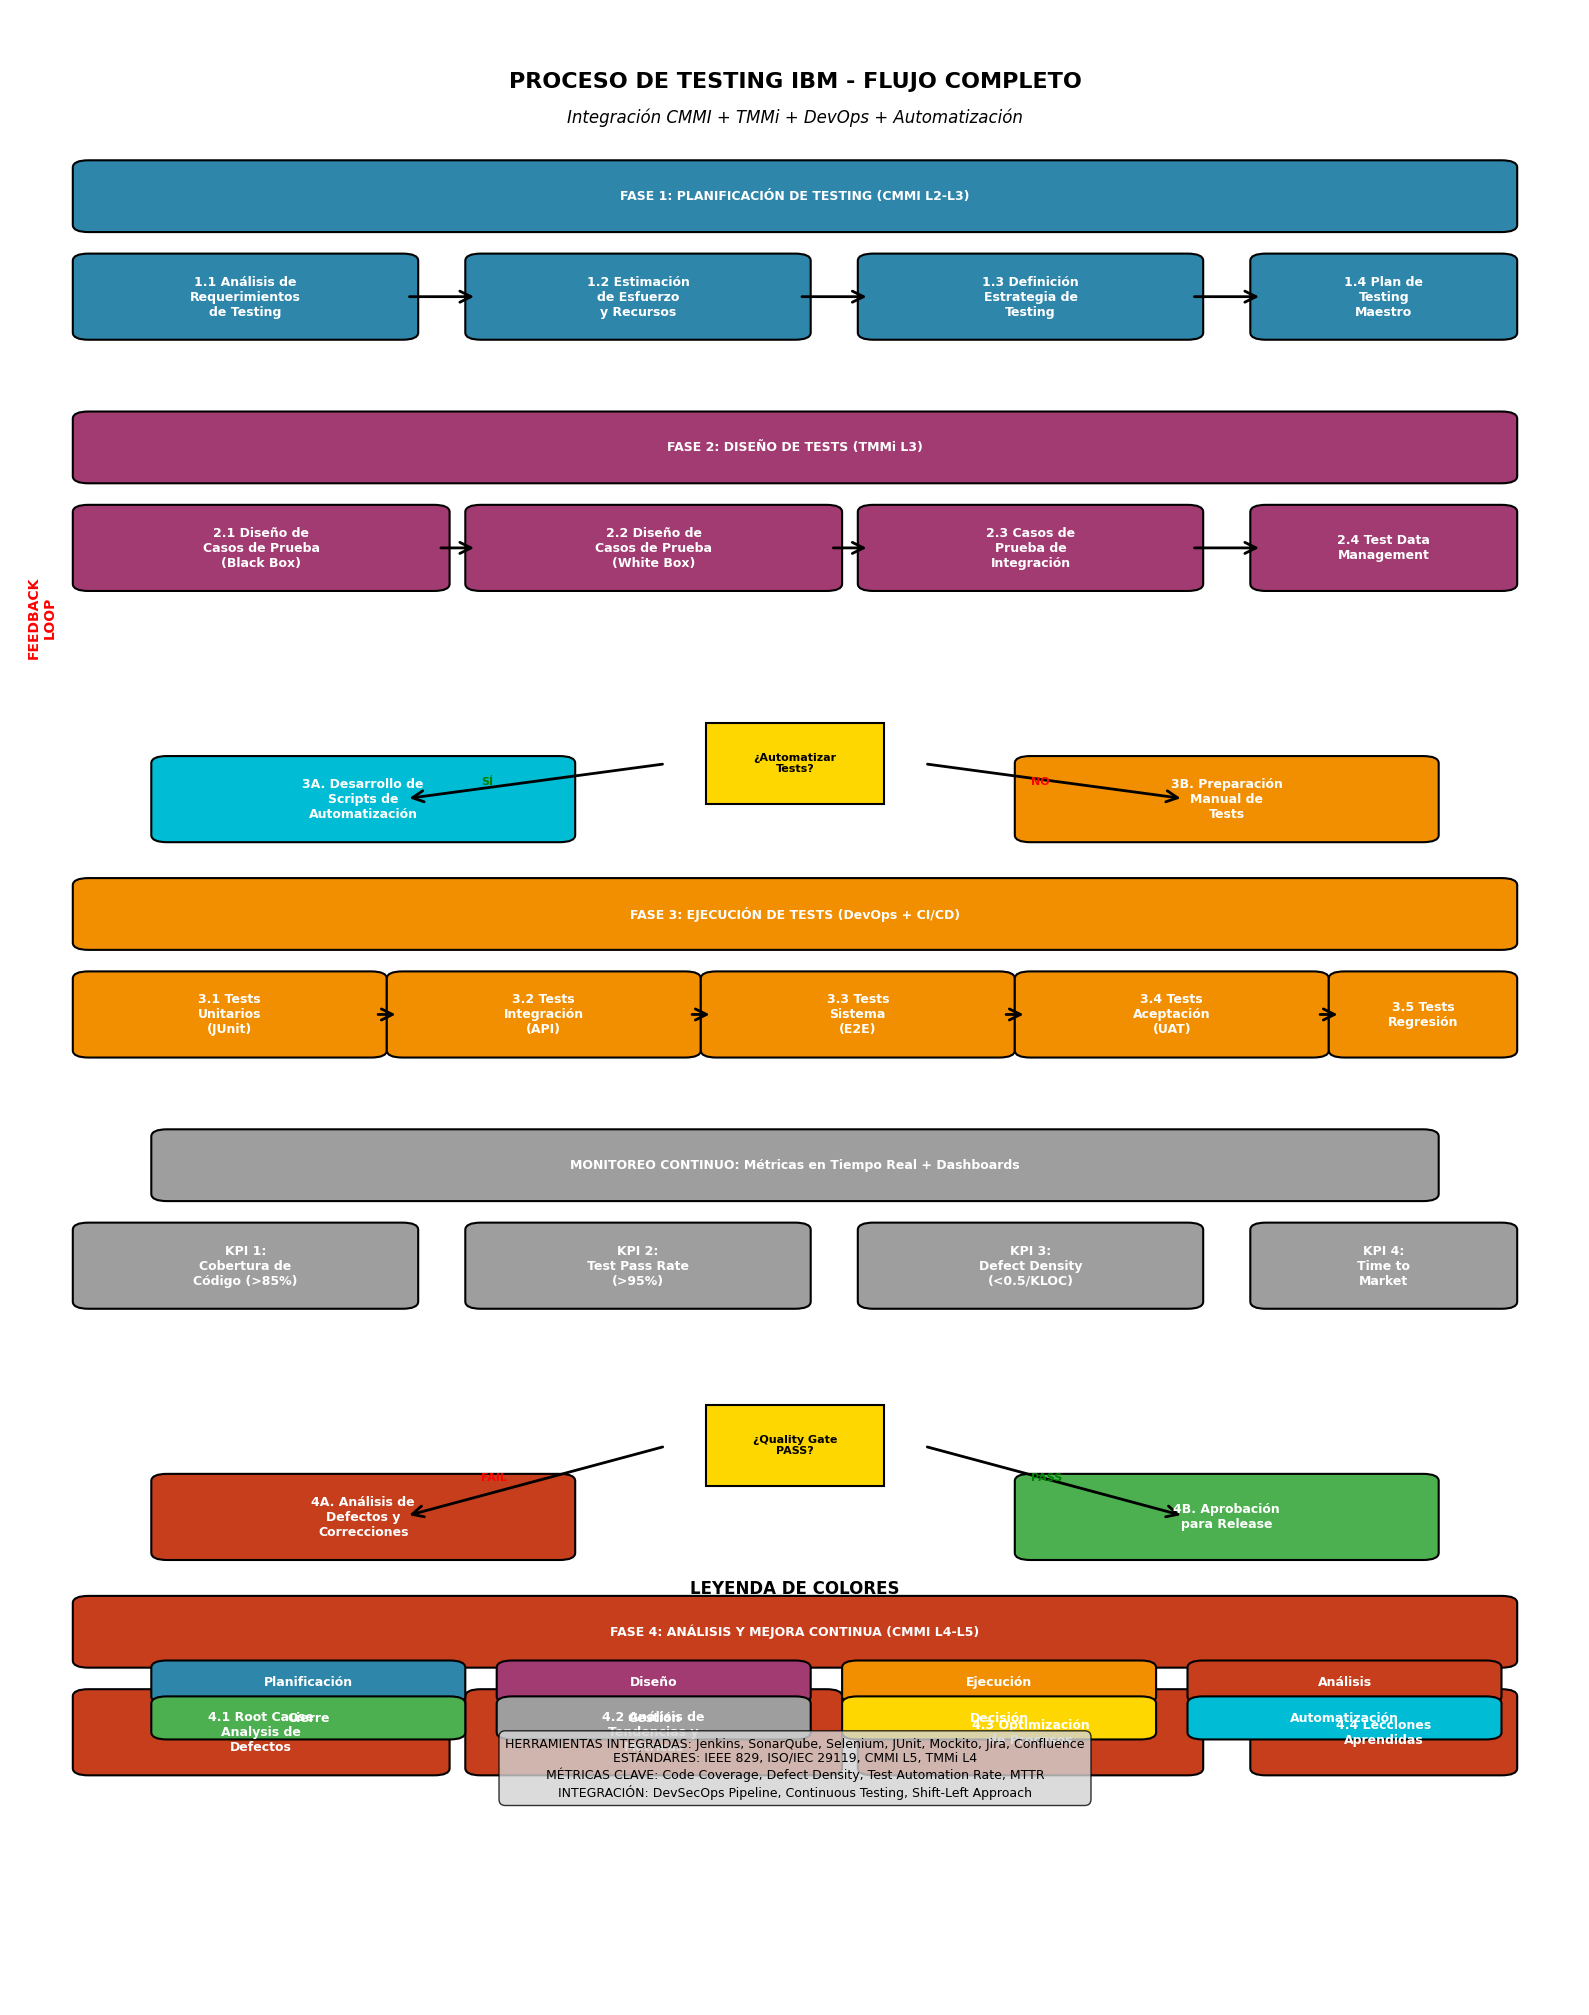

Recreate this plot in Python.
#!/usr/bin/env python3
"""
Generador de Diagrama de Flujo del Proceso de Testing
Análisis IBM - Ciclo de Procesos de Software
"""

import matplotlib.pyplot as plt
import matplotlib.patches as mpatches
from matplotlib.patches import FancyBboxPatch, ConnectionPatch
import numpy as np

# Configuración de estilo
plt.style.use('default')
plt.rcParams['font.family'] = 'Arial'
plt.rcParams['font.size'] = 10

def create_testing_process_flow():
    """Crea diagrama de flujo del proceso de testing completo"""
    
    fig, ax = plt.subplots(1, 1, figsize=(16, 20))
    
    # Configuración del lienzo
    ax.set_xlim(0, 10)
    ax.set_ylim(0, 25)
    ax.axis('off')
    
    # Colores por tipo de actividad
    colors = {
        'planning': '#2E86AB',      # Azul - Planificación
        'design': '#A23B72',       # Púrpura - Diseño
        'execution': '#F18F01',    # Naranja - Ejecución
        'analysis': '#C73E1D',     # Rojo - Análisis
        'closure': '#4CAF50',      # Verde - Cierre
        'management': '#9E9E9E',   # Gris - Gestión
        'decision': '#FFD700',     # Amarillo - Decisión
        'automation': '#00BCD4'    # Cyan - Automatización
    }
    
    # Función auxiliar para crear cajas
    def create_box(x, y, width, height, text, color, text_color='white'):
        box = FancyBboxPatch(
            (x, y), width, height,
            boxstyle="round,pad=0.1",
            facecolor=color,
            edgecolor='black',
            linewidth=1.5
        )
        ax.add_patch(box)
        
        # Texto centrado
        ax.text(x + width/2, y + height/2, text, 
                ha='center', va='center', 
                fontsize=9, fontweight='bold',
                color=text_color, wrap=True)
        
        return box
    
    # Función auxiliar para crear diamantes (decisiones)
    def create_diamond(x, y, size, text, color):
        diamond = mpatches.RegularPolygon(
            (x, y), 4, radius=size,
            orientation=np.pi/4,
            facecolor=color,
            edgecolor='black',
            linewidth=1.5
        )
        ax.add_patch(diamond)
        
        ax.text(x, y, text, ha='center', va='center', 
                fontsize=8, fontweight='bold', wrap=True)
        
        return diamond
    
    # Función auxiliar para crear flechas
    def create_arrow(start_x, start_y, end_x, end_y, text=''):
        arrow = ConnectionPatch(
            (start_x, start_y), (end_x, end_y),
            "data", "data",
            arrowstyle="->",
            shrinkA=5, shrinkB=5,
            mutation_scale=20,
            fc="black", ec="black",
            linewidth=2
        )
        ax.add_patch(arrow)
        
        if text:
            mid_x, mid_y = (start_x + end_x) / 2, (start_y + end_y) / 2
            ax.text(mid_x + 0.2, mid_y, text, fontsize=8, 
                   bbox=dict(boxstyle="round,pad=0.3", facecolor='white', alpha=0.8))
    
    # TÍTULO PRINCIPAL
    ax.text(5, 24, 'PROCESO DE TESTING IBM - FLUJO COMPLETO', 
            ha='center', va='center', fontsize=16, fontweight='bold')
    ax.text(5, 23.5, 'Integración CMMI + TMMi + DevOps + Automatización', 
            ha='center', va='center', fontsize=12, style='italic')
    
    # ================================
    # FASE 1: PLANIFICACIÓN DE TESTING
    # ================================
    y_current = 22
    
    # Encabezado de fase
    create_box(0.5, y_current, 9, 0.8, 
               "FASE 1: PLANIFICACIÓN DE TESTING (CMMI L2-L3)", 
               colors['planning'])
    
    y_current -= 1.5
    
    # Actividades de planificación
    create_box(0.5, y_current, 2, 1, 
               "1.1 Análisis de\nRequerimientos\nde Testing", 
               colors['planning'])
    
    create_box(3, y_current, 2, 1, 
               "1.2 Estimación\nde Esfuerzo\ny Recursos", 
               colors['planning'])
    
    create_box(5.5, y_current, 2, 1, 
               "1.3 Definición\nEstrategia de\nTesting", 
               colors['planning'])
    
    create_box(8, y_current, 1.5, 1, 
               "1.4 Plan de\nTesting\nMaestro", 
               colors['planning'])
    
    # Flechas horizontales planificación
    create_arrow(2.5, y_current + 0.5, 3, y_current + 0.5)
    create_arrow(5, y_current + 0.5, 5.5, y_current + 0.5)
    create_arrow(7.5, y_current + 0.5, 8, y_current + 0.5)
    
    y_current -= 2
    
    # ================================
    # FASE 2: DISEÑO DE TESTS
    # ================================
    
    create_box(0.5, y_current, 9, 0.8, 
               "FASE 2: DISEÑO DE TESTS (TMMi L3)", 
               colors['design'])
    
    y_current -= 1.5
    
    # Diseño de casos de prueba
    create_box(0.5, y_current, 2.2, 1, 
               "2.1 Diseño de\nCasos de Prueba\n(Black Box)", 
               colors['design'])
    
    create_box(3, y_current, 2.2, 1, 
               "2.2 Diseño de\nCasos de Prueba\n(White Box)", 
               colors['design'])
    
    create_box(5.5, y_current, 2, 1, 
               "2.3 Casos de\nPrueba de\nIntegración", 
               colors['design'])
    
    create_box(8, y_current, 1.5, 1, 
               "2.4 Test Data\nManagement", 
               colors['design'])
    
    # Flechas diseño
    create_arrow(2.7, y_current + 0.5, 3, y_current + 0.5)
    create_arrow(5.2, y_current + 0.5, 5.5, y_current + 0.5)
    create_arrow(7.5, y_current + 0.5, 8, y_current + 0.5)
    
    y_current -= 2
    
    # ================================
    # DECISIÓN: AUTOMATIZACIÓN
    # ================================
    
    diamond_y = y_current - 0.5
    create_diamond(5, diamond_y, 0.8, "¿Automatizar\nTests?", colors['decision'])
    
    # Flujos desde decisión
    create_box(1, y_current - 1.5, 2.5, 1, 
               "3A. Desarrollo de\nScripts de\nAutomatización", 
               colors['automation'])
    
    create_box(6.5, y_current - 1.5, 2.5, 1, 
               "3B. Preparación\nManual de\nTests", 
               colors['execution'])
    
    # Flechas desde decisión
    create_arrow(4.2, diamond_y, 2.5, y_current - 1)
    create_arrow(5.8, diamond_y, 7.5, y_current - 1)
    
    # Texto en flechas
    ax.text(3, diamond_y - 0.3, "SÍ", fontsize=8, fontweight='bold', color='green')
    ax.text(6.5, diamond_y - 0.3, "NO", fontsize=8, fontweight='bold', color='red')
    
    y_current -= 3
    
    # ================================
    # FASE 3: EJECUCIÓN DE TESTS
    # ================================
    
    create_box(0.5, y_current, 9, 0.8, 
               "FASE 3: EJECUCIÓN DE TESTS (DevOps + CI/CD)", 
               colors['execution'])
    
    y_current -= 1.5
    
    # Tipos de ejecución
    create_box(0.5, y_current, 1.8, 1, 
               "3.1 Tests\nUnitarios\n(JUnit)", 
               colors['execution'])
    
    create_box(2.5, y_current, 1.8, 1, 
               "3.2 Tests\nIntegración\n(API)", 
               colors['execution'])
    
    create_box(4.5, y_current, 1.8, 1, 
               "3.3 Tests\nSistema\n(E2E)", 
               colors['execution'])
    
    create_box(6.5, y_current, 1.8, 1, 
               "3.4 Tests\nAceptación\n(UAT)", 
               colors['execution'])
    
    create_box(8.5, y_current, 1, 1, 
               "3.5 Tests\nRegresión", 
               colors['execution'])
    
    # Pipeline de ejecución
    create_arrow(2.3, y_current + 0.5, 2.5, y_current + 0.5)
    create_arrow(4.3, y_current + 0.5, 4.5, y_current + 0.5)
    create_arrow(6.3, y_current + 0.5, 6.5, y_current + 0.5)
    create_arrow(8.3, y_current + 0.5, 8.5, y_current + 0.5)
    
    y_current -= 2
    
    # ================================
    # MONITOREO CONTINUO
    # ================================
    
    create_box(1, y_current, 8, 0.8, 
               "MONITOREO CONTINUO: Métricas en Tiempo Real + Dashboards", 
               colors['management'])
    
    y_current -= 1.5
    
    # Métricas específicas
    create_box(0.5, y_current, 2, 1, 
               "KPI 1:\nCobertura de\nCódigo (>85%)", 
               colors['management'])
    
    create_box(3, y_current, 2, 1, 
               "KPI 2:\nTest Pass Rate\n(>95%)", 
               colors['management'])
    
    create_box(5.5, y_current, 2, 1, 
               "KPI 3:\nDefect Density\n(<0.5/KLOC)", 
               colors['management'])
    
    create_box(8, y_current, 1.5, 1, 
               "KPI 4:\nTime to\nMarket", 
               colors['management'])
    
    y_current -= 2.5
    
    # ================================
    # DECISIÓN: CALIDAD GATE
    # ================================
    
    diamond_y = y_current + 0.5
    create_diamond(5, diamond_y, 0.8, "¿Quality Gate\nPASS?", colors['decision'])
    
    # Rutas desde quality gate
    create_box(1, y_current - 1, 2.5, 1, 
               "4A. Análisis de\nDefectos y\nCorrecciones", 
               colors['analysis'])
    
    create_box(6.5, y_current - 1, 2.5, 1, 
               "4B. Aprobación\npara Release", 
               colors['closure'])
    
    # Flechas desde quality gate
    create_arrow(4.2, diamond_y, 2.5, y_current - 0.5)
    create_arrow(5.8, diamond_y, 7.5, y_current - 0.5)
    
    # Texto en flechas
    ax.text(3, diamond_y - 0.5, "FAIL", fontsize=8, fontweight='bold', color='red')
    ax.text(6.5, diamond_y - 0.5, "PASS", fontsize=8, fontweight='bold', color='green')
    
    y_current -= 2.5
    
    # ================================
    # FASE 4: ANÁLISIS Y MEJORA
    # ================================
    
    create_box(0.5, y_current, 9, 0.8, 
               "FASE 4: ANÁLISIS Y MEJORA CONTINUA (CMMI L4-L5)", 
               colors['analysis'])
    
    y_current -= 1.5
    
    # Actividades de análisis
    create_box(0.5, y_current, 2.2, 1, 
               "4.1 Root Cause\nAnalysis de\nDefectos", 
               colors['analysis'])
    
    create_box(3, y_current, 2.2, 1, 
               "4.2 Análisis de\nTendencias y\nMétricas", 
               colors['analysis'])
    
    create_box(5.5, y_current, 2, 1, 
               "4.3 Optimización\nde Procesos", 
               colors['analysis'])
    
    create_box(8, y_current, 1.5, 1, 
               "4.4 Lecciones\nAprendidas", 
               colors['analysis'])
    
    y_current -= 2
    
    # ================================
    # FASE 5: CIERRE Y ENTREGA
    # ================================
    
    create_box(0.5, y_current, 9, 0.8, 
               "FASE 5: CIERRE Y ENTREGA", 
               colors['closure'])
    
    y_current -= 1.5
    
    # Actividades de cierre
    create_box(1, y_current, 2, 1, 
               "5.1 Reporte\nFinal de\nTesting", 
               colors['closure'])
    
    create_box(4, y_current, 2, 1, 
               "5.2 Documentación\nde Release", 
               colors['closure'])
    
    create_box(7, y_current, 2, 1, 
               "5.3 Handover a\nOperaciones", 
               colors['closure'])
    
    # Flechas cierre
    create_arrow(3, y_current + 0.5, 4, y_current + 0.5)
    create_arrow(6, y_current + 0.5, 7, y_current + 0.5)
    
    y_current -= 2.5
    
    # ================================
    # BUCLE DE RETROALIMENTACIÓN
    # ================================
    
    # Flecha de feedback desde análisis hacia planificación
    feedback_arrow = ConnectionPatch(
        (2, y_current + 4), (2, 20.5),
        "data", "data",
        arrowstyle="->",
        connectionstyle="arc3,rad=-0.3",
        shrinkA=5, shrinkB=5,
        mutation_scale=20,
        fc="red", ec="red",
        linewidth=3,
        linestyle="--"
    )
    ax.add_patch(feedback_arrow)
    
    ax.text(0.2, 16, "FEEDBACK\nLOOP", fontsize=10, fontweight='bold', 
           color='red', rotation=90, ha='center')
    
    # ================================
    # LEYENDA
    # ================================
    
    legend_y = 2
    ax.text(5, legend_y + 1, 'LEYENDA DE COLORES', 
            ha='center', va='center', fontsize=12, fontweight='bold')
    
    legend_items = [
        ('Planificación', colors['planning']),
        ('Diseño', colors['design']),
        ('Ejecución', colors['execution']),
        ('Análisis', colors['analysis']),
        ('Cierre', colors['closure']),
        ('Gestión', colors['management']),
        ('Decisión', colors['decision']),
        ('Automatización', colors['automation'])
    ]
    
    for i, (label, color) in enumerate(legend_items):
        x_pos = (i % 4) * 2.2 + 1
        y_pos = legend_y - 0.5 if i < 4 else legend_y - 1
        
        create_box(x_pos, y_pos, 1.8, 0.4, label, color)
    
    # ================================
    # INFORMACIÓN ADICIONAL
    # ================================
    
    info_y = 0.5
    info_text = """
HERRAMIENTAS INTEGRADAS: Jenkins, SonarQube, Selenium, JUnit, Mockito, Jira, Confluence
ESTÁNDARES: IEEE 829, ISO/IEC 29119, CMMI L5, TMMi L4
MÉTRICAS CLAVE: Code Coverage, Defect Density, Test Automation Rate, MTTR
INTEGRACIÓN: DevSecOps Pipeline, Continuous Testing, Shift-Left Approach
    """
    
    ax.text(5, info_y, info_text.strip(), 
           ha='center', va='center', fontsize=9,
           bbox=dict(boxstyle="round,pad=0.5", facecolor='lightgray', alpha=0.8))
    
    plt.tight_layout()
    plt.savefig('diagrams/flujo-proceso-testing-completo.png', 
                dpi=300, bbox_inches='tight', facecolor='white')
    plt.show()
    
    print("✅ Diagrama de flujo del proceso de testing generado exitosamente")
    print("📁 Archivo: diagrams/flujo-proceso-testing-completo.png")

def create_testing_phases_timeline():
    """Crea timeline complementario de las fases de testing"""
    
    fig, ax = plt.subplots(1, 1, figsize=(16, 10))
    
    # Configuración
    ax.set_xlim(0, 12)
    ax.set_ylim(0, 8)
    ax.axis('off')
    
    # Título
    ax.text(6, 7.5, 'TIMELINE DE FASES DE TESTING - PROYECTO IBM', 
            ha='center', va='center', fontsize=16, fontweight='bold')
    
    # Línea de tiempo principal
    ax.plot([1, 11], [6, 6], 'k-', linewidth=4)
    
    # Fases con duración
    phases = [
        (1.5, "FASE 1\nPlanificación\n(2 semanas)", '#2E86AB'),
        (3.5, "FASE 2\nDiseño\n(3 semanas)", '#A23B72'),
        (6, "FASE 3\nEjecución\n(8 semanas)", '#F18F01'),
        (8.5, "FASE 4\nAnálisis\n(2 semanas)", '#C73E1D'),
        (10.5, "FASE 5\nCierre\n(1 semana)", '#4CAF50')
    ]
    
    for x, text, color in phases:
        # Punto en timeline
        ax.plot(x, 6, 'o', markersize=15, color=color, markeredgecolor='black', markeredgewidth=2)
        
        # Caja de texto
        ax.text(x, 4.5, text, ha='center', va='center', fontsize=10, fontweight='bold',
               bbox=dict(boxstyle="round,pad=0.5", facecolor=color, alpha=0.8, edgecolor='black'))
        
        # Línea conectora
        ax.plot([x, x], [5.7, 5.2], 'k-', linewidth=2)
    
    # Métricas por fase
    metrics_y = 2.5
    ax.text(6, metrics_y + 0.5, 'MÉTRICAS CLAVE POR FASE', 
            ha='center', va='center', fontsize=14, fontweight='bold')
    
    metrics = [
        "• Requerimientos\n  cubiertos: 100%",
        "• Casos diseñados\n  vs planificados",
        "• Tests ejecutados\n• Coverage: >85%\n• Pass rate: >95%",
        "• Defectos resueltos\n• Tiempo de respuesta",
        "• Documentación\n  completada"
    ]
    
    for i, (x, _, color) in enumerate(phases):
        ax.text(x, metrics_y, metrics[i], ha='center', va='center', fontsize=9,
               bbox=dict(boxstyle="round,pad=0.3", facecolor='white', alpha=0.9, edgecolor=color))
    
    plt.tight_layout()
    plt.savefig('diagrams/timeline-fases-testing-ibm.png', 
                dpi=300, bbox_inches='tight', facecolor='white')
    plt.show()
    
    print("✅ Timeline de fases de testing generado exitosamente")
    print("📁 Archivo: diagrams/timeline-fases-testing-ibm.png")

if __name__ == "__main__":
    print("🚀 Generando diagramas del proceso de testing...")
    print("=" * 60)
    
    try:
        create_testing_process_flow()
        print()
        create_testing_phases_timeline()
        print()
        print("🎉 ¡Todos los diagramas generados exitosamente!")
        
    except Exception as e:
        print(f"❌ Error al generar diagramas: {str(e)}")